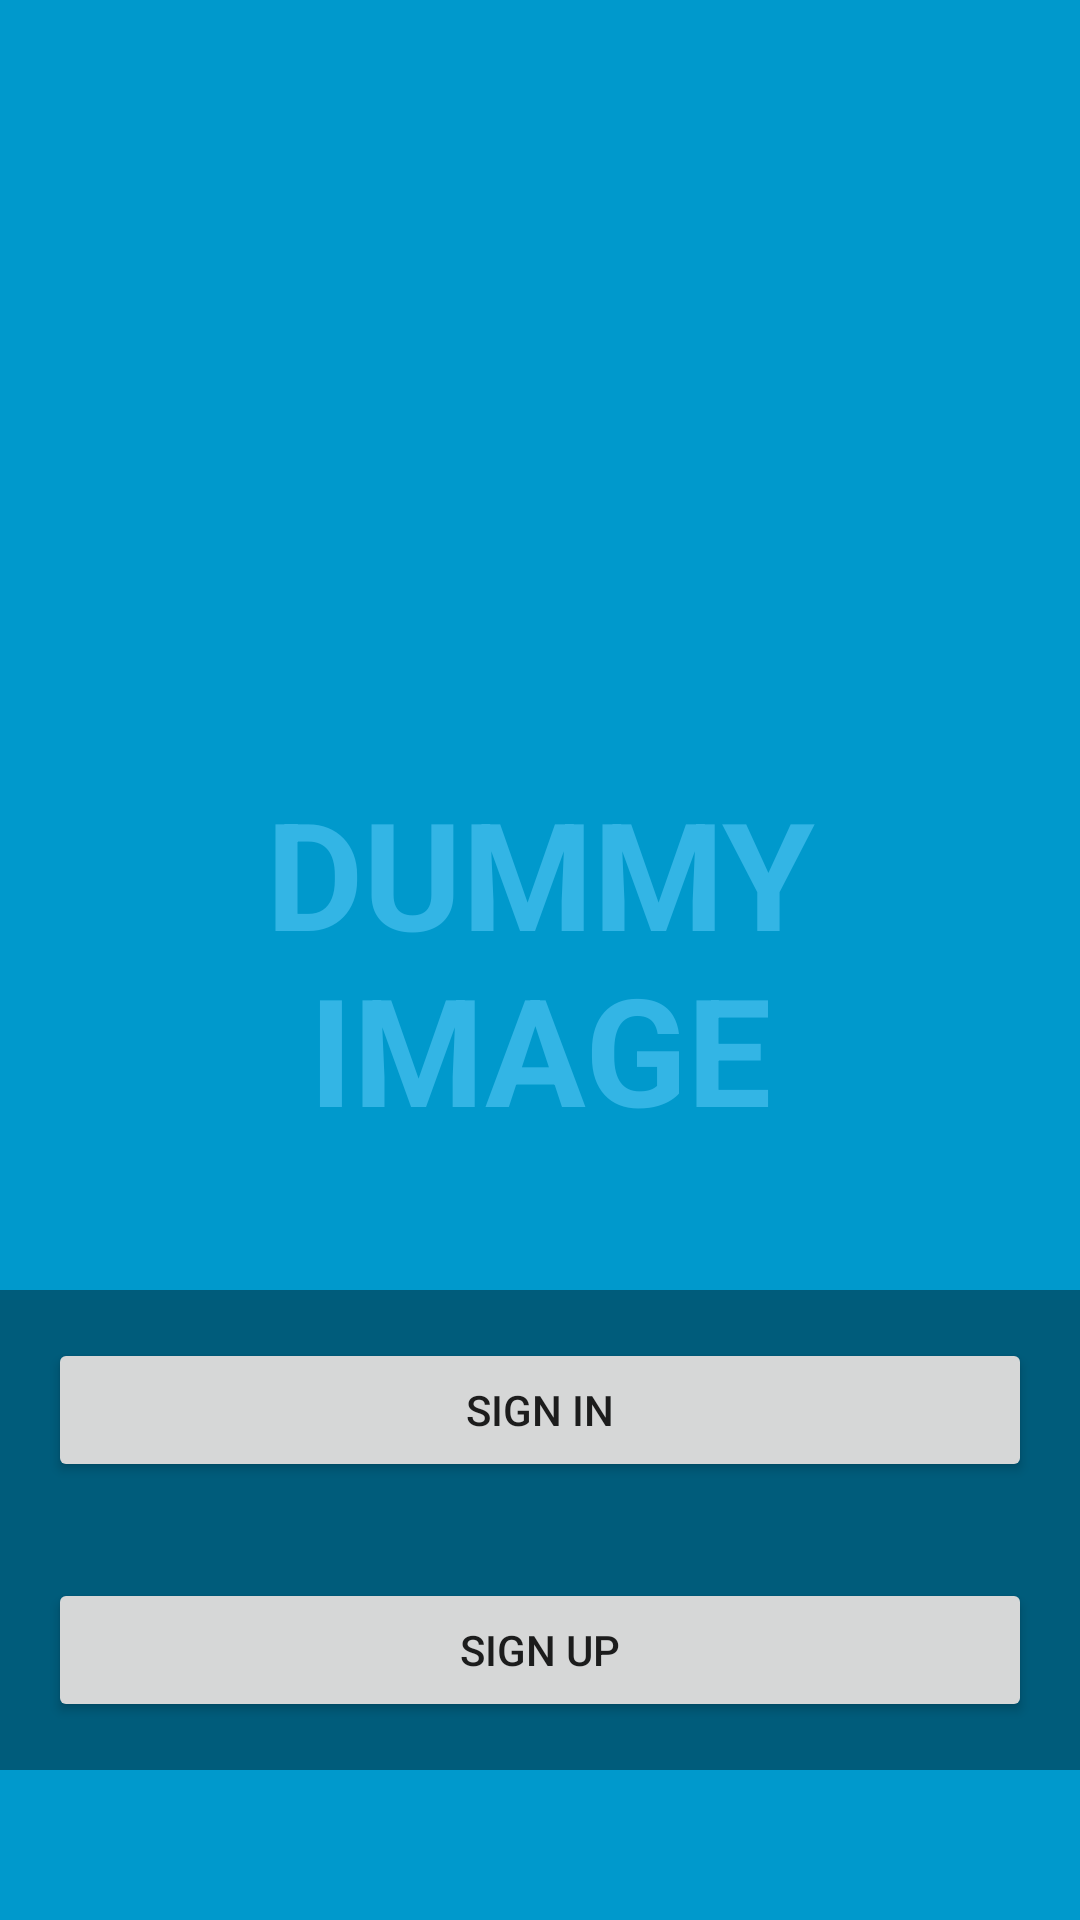

Reconstruct the res/layout file that produces this screen, plus the resources it refers to.
<!-- AndroidManifest.xml: activity theme FullscreenTheme -->
<!-- res/layout/activity_welcome_screen.xml -->
<?xml version="1.0" encoding="utf-8"?>
<FrameLayout xmlns:android="http://schemas.android.com/apk/res/android"
    xmlns:tools="http://schemas.android.com/tools"
    android:layout_width="match_parent"
    android:layout_height="match_parent"
    android:background="#0099cc"
    tools:context=".WelcomeScreenActivity">

    
    <TextView
        android:id="@+id/fullscreen_content"
        android:layout_width="match_parent"
        android:layout_height="match_parent"
        android:gravity="center"
        android:keepScreenOn="true"
        android:text="@string/dummy_content"
        android:textColor="#33b5e5"
        android:textSize="50sp"
        android:textStyle="bold" />

    
    <FrameLayout
        android:layout_width="match_parent"
        android:layout_height="match_parent"
        android:fitsSystemWindows="true">

        <LinearLayout
            android:id="@+id/fullscreen_content_controls"
            android:layout_width="match_parent"
            android:layout_height="wrap_content"
            android:layout_gravity="bottom|center_horizontal"
            android:background="@color/black_overlay"
            android:orientation="vertical"
            android:layout_marginBottom="50dp"
            tools:ignore="UselessParent">

            <Button
                android:id="@+id/signin_button"
                android:layout_width="match_parent"
                android:layout_height="0dp"
                android:layout_weight="1"
                android:text="@string/sign_in"
                android:layout_margin="16dp"/>

            <Button
                android:id="@+id/signup_button"
                android:layout_width="match_parent"
                android:layout_height="0dp"
                android:layout_weight="1"
                android:text="@string/sign_up"
                android:layout_margin="16dp"
                />

        </LinearLayout>
    </FrameLayout>

</FrameLayout>
<!-- resources referenced by this layout -->
<resources>
  <color name="black_overlay">#66000000</color>
  <string name="dummy_content">DUMMY\nIMAGE</string>
  <string name="sign_in">Sign in</string>
  <string name="sign_up">Sign up</string>
  <style name="FullscreenTheme" parent="AppTheme">
          <item name="android:actionBarStyle">@style/FullscreenActionBarStyle</item>
          <item name="android:windowActionBarOverlay">true</item>
          <item name="android:windowBackground">@null</item>
      </style>
  <style name="AppTheme" parent="Theme.AppCompat.Light.DarkActionBar">
          
          <item name="colorPrimary">@color/colorPrimary</item>
          <item name="colorPrimaryDark">@color/colorPrimaryDark</item>
          <item name="colorAccent">@color/colorAccent</item>
      </style>
  <style name="FullscreenActionBarStyle" parent="Widget.AppCompat.ActionBar">
          <item name="android:background">@color/black_overlay</item>
      </style>
  <color name="colorPrimary">#008577</color>
  <color name="colorPrimaryDark">#00574B</color>
  <color name="colorAccent">#D81B60</color>
</resources>
